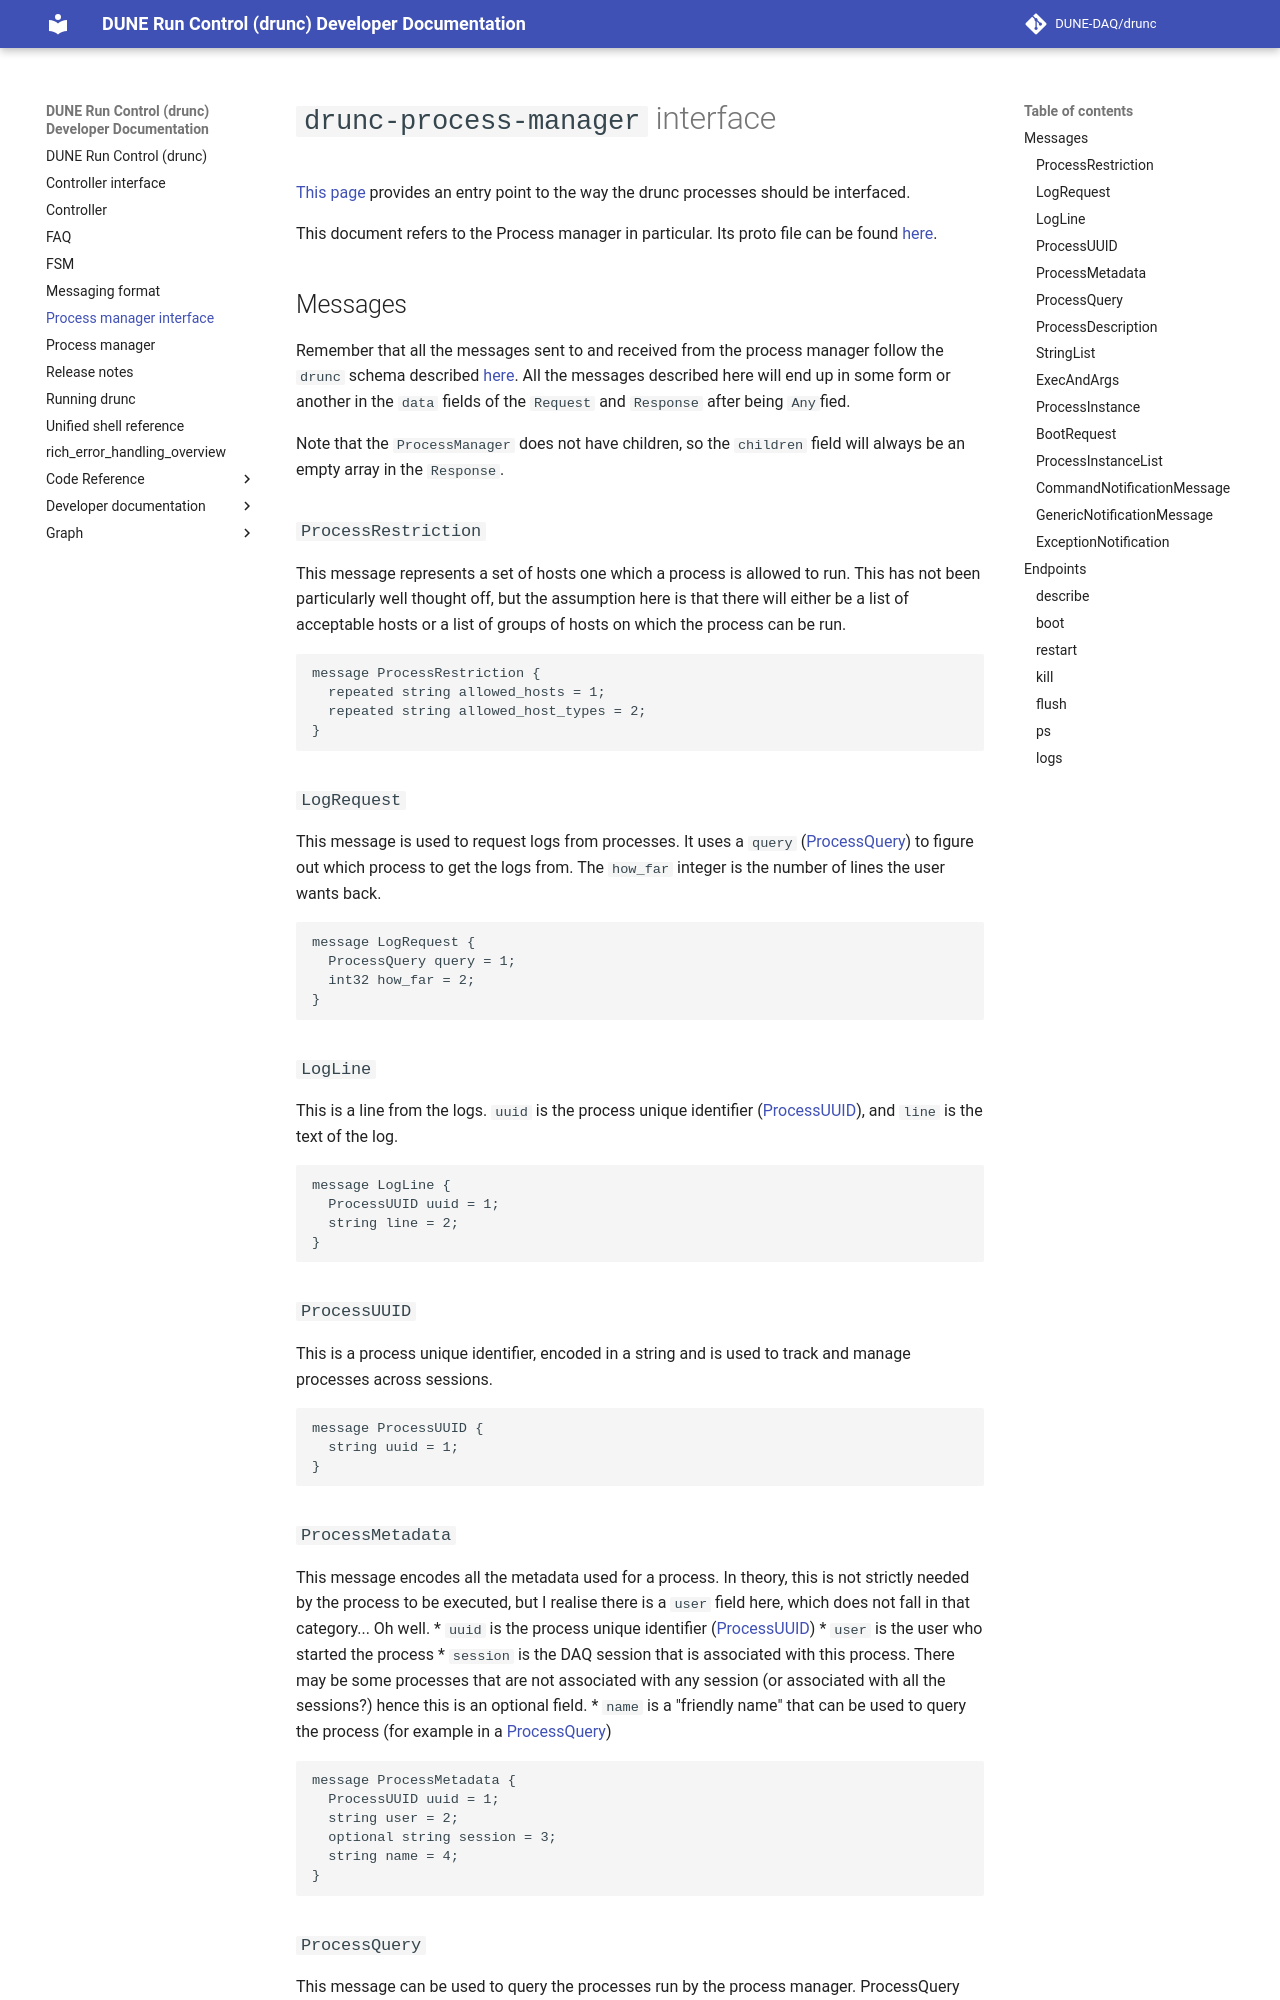

repository: DUNE-DAQ/drunc · page: Process-manager-interface/index.html · generator: mkdocs

# `drunc-process-manager` interface

[This page](https://dune-daq-sw.readthedocs.io/en/latest/packages/drunc/Messaging-format) provides an entry point to the way the drunc processes should be interfaced.

This document refers to the Process manager in particular. Its proto file can be found [here](https://github.com/DUNE-DAQ/druncschema/blob/develop/schema/druncschema/process_manager.proto).

## Messages
Remember that all the messages sent to and received from the process manager follow the `drunc` schema described [here](https://dune-daq-sw.readthedocs.io/en/latest/packages/drunc/Messaging-format#command-structure). All the messages described here will end up in some form or another in the `data` fields of the `Request` and `Response` after being `Any`fied.

Note that the `ProcessManager` does not have children, so the `children` field will always be an empty array in the `Response`.

### `ProcessRestriction`
This message represents a set of hosts one which a process is allowed to run. This has not been particularly well thought off, but the assumption here is that there will either be a list of acceptable hosts or a list of groups of hosts on which the process can be run.

```
message ProcessRestriction {
  repeated string allowed_hosts = 1;
  repeated string allowed_host_types = 2;
}
```

### `LogRequest`
This message is used to request logs from processes. It uses a `query` ([ProcessQuery](https://dune-daq-sw.readthedocs.io/en/latest/packages/drunc/Process-manager-interface#processuuid)) to figure out which process to get the logs from. The `how_far` integer is the number of lines the user wants back.

```
message LogRequest {
  ProcessQuery query = 1;
  int32 how_far = 2;
}
```

### `LogLine`
This is a line from the logs. `uuid` is the process unique identifier ([ProcessUUID](https://dune-daq-sw.readthedocs.io/en/latest/packages/drunc/Process-manager-interface#processuuid)), and `line` is the text of the log.

```
message LogLine {
  ProcessUUID uuid = 1;
  string line = 2;
}
```

### `ProcessUUID`
This is a process unique identifier, encoded in a string and is used to track and manage processes across sessions.

```
message ProcessUUID {
  string uuid = 1;
}
```

### `ProcessMetadata`
This message encodes all the metadata used for a process. In theory, this is not strictly needed by the process to be executed, but I realise there is a `user` field here, which does not fall in that category... Oh well.
* `uuid` is the process unique identifier ([ProcessUUID](https://dune-daq-sw.readthedocs.io/en/latest/packages/drunc/Process-manager-interface#processuuid))
* `user` is the user who started the process
* `session` is the DAQ session that is associated with this process. There may be some processes that are not associated with any session (or associated with all the sessions?) hence this is an optional field.
* `name` is a "friendly name" that can be used to query the process (for example in a [ProcessQuery](https://dune-daq-sw.readthedocs.io/en/latest/packages/drunc/Process-manager-interface#processquery))

```
message ProcessMetadata {
  ProcessUUID uuid = 1;
  string user = 2;
  optional string session = 3;
  string name = 4;
}
```
